Labelled photos from "data", an image-classification folder in Zion74/PV-panel-classification. The possible labels are: no ash, little ash, fully covered in ash.

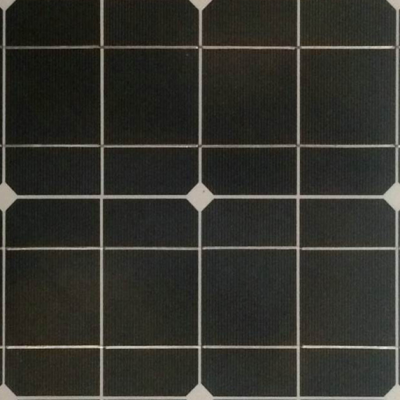
Label: no ash

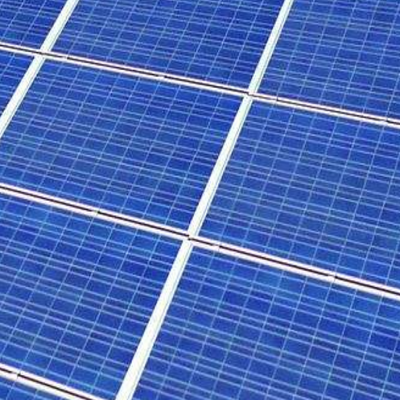
Label: no ash

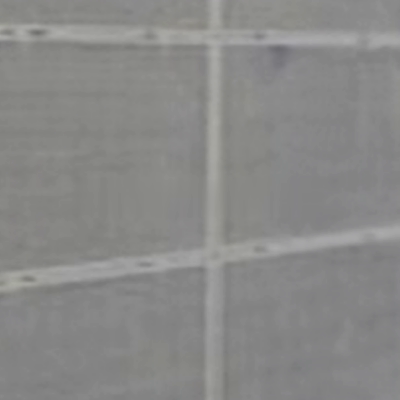
Label: fully covered in ash

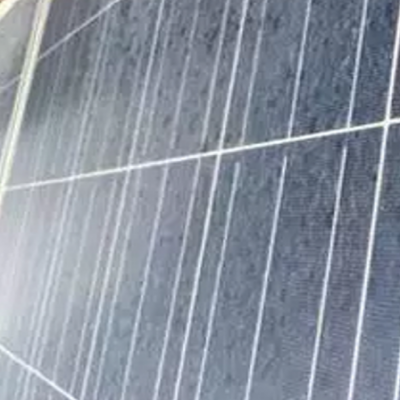
Label: little ash

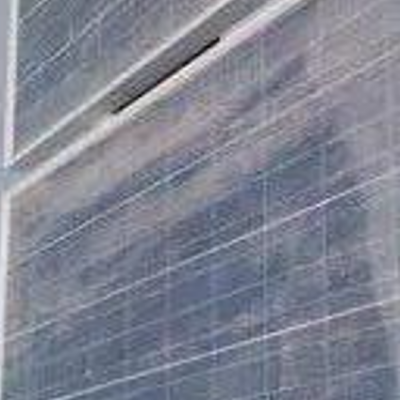
Label: little ash

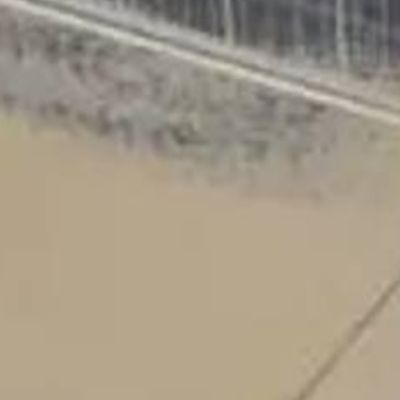
Label: fully covered in ash
